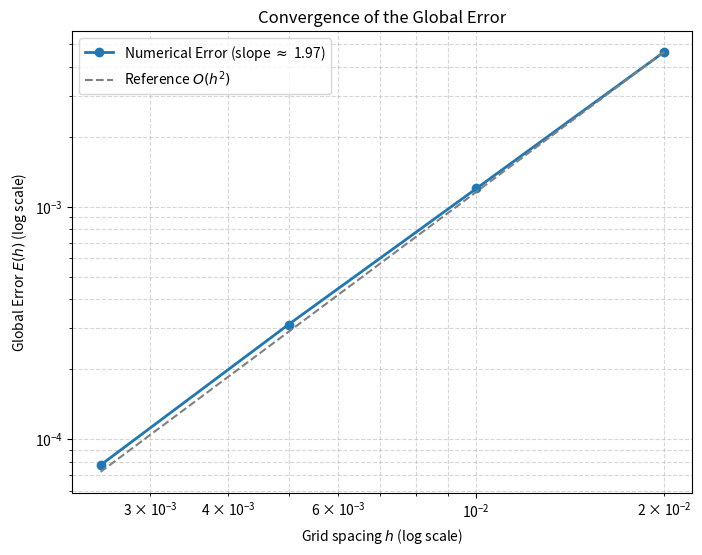

This figure's Python source:
import numpy as np
import matplotlib.pyplot as plt
from numpy.linalg import solve, norm

def newtonn(x0, tol, itmax, fun, jac_fun):
    """
    Newton's method for n-dimensional systems of nonlinear equations.
    
    Parameters:
    x0      : initial guess (1D array)
    tol     : tolerance so that ||x_{k+1} - x_k|| < tol
    itmax   : max number of iterations
    fun     : function that returns the residual vector F(x)
    jac_fun : function that returns the Jacobian matrix J(x)
    
    Returns:
    XK      : list containing all iterated vectors
    resd    : list of residual norms at each iteration ||F_k||
    it      : number of required iterations to satisfy tolerance
    """
    xk = np.array(x0, dtype=float)
    resd = [norm(fun(xk))]
    XK = [np.copy(xk)]
    it = 0
    tolk = 1.0
    
    while it < itmax and tolk > tol:
        Fk = fun(xk)
        DFk = jac_fun(xk)
        
        # Solve the linear system: J(x_k) * dx_k = -F(x_k)
        dxk = solve(DFk, -Fk)
        
        xk = xk + dxk
        XK.append(np.copy(xk))
        resd.append(norm(fun(xk)))
        
        tolk = norm(XK[-1] - XK[-2])
        it += 1
        
    return XK, resd, it

def G(U, epsilon, h, alpha, beta):
    """
    Function that calculates the residuals G(U). 
    alpha and beta are the boundary conditions.
    """
    N = len(U)
    F = np.zeros(N)
    
    # Append boundary conditions to the extremes to simplify indexing
    U_full = np.concatenate(([alpha], U, [beta]))
    
    for i in range(1, N + 1):
        term_diff = epsilon * (U_full[i-1] - 2*U_full[i] + U_full[i+1]) / h**2
        term_conv = U_full[i] * ((U_full[i+1] - U_full[i-1]) / (2*h) - 1)
        F[i-1] = term_diff + term_conv
        
    return F

def Jacobian(U, epsilon, h, alpha, beta):
    """
    Calculates the exact analytical Jacobian matrix based on Eq. 2.106.
    """
    N = len(U)
    J = np.zeros((N, N))
    U_full = np.concatenate(([alpha], U, [beta]))
    
    for i in range(N):
        u_i = U_full[i+1]
        u_im1 = U_full[i]
        u_ip1 = U_full[i+2]
        
        # Derivative with respect to U_i (Main diagonal)
        J[i, i] = -2*epsilon / h**2 + (u_ip1 - u_im1) / (2*h) - 1
        
        # Derivative with respect to U_{i-1} (Lower diagonal)
        if i > 0:
            J[i, i-1] = epsilon / h**2 - u_i / (2*h)
            
        # Derivative with respect to U_{i+1} (Upper diagonal)
        if i < N - 1:
            J[i, i+1] = epsilon / h**2 + u_i / (2*h)
            
    return J

def solve_bvp(N, epsilon=0.01, a=0.0, b=1.0, alpha=1.0, beta=-1.0, tol=1e-8, itmax=50):
    """
    Solves the boundary value problem for a given number of interior points N.
    
    Returns:
    x       : array of grid points (including boundaries)
    U_final : array of the solution at the grid points
    h       : grid spacing
    """
    # 1. Setup grid
    h = (b - a) / (N + 1)
    x = np.linspace(a, b, N + 2)
    x_int = x[1:-1] # Interior points
    
    # 2. Initial guess - Equation 2.105
    w0 = 1.0
    x_bar = 0.5 
    u0_guess = -w0 * np.tanh(w0 * (x_int - x_bar) / (2 * epsilon))
    
    # 3. Function wrappers
    fun_wrapper = lambda U: G(U, epsilon, h, alpha, beta)
    jac_wrapper = lambda U: Jacobian(U, epsilon, h, alpha, beta)
    
    # 4. Call Newton's method
    XK, residuals, iterations = newtonn(u0_guess, tol, itmax, fun_wrapper, jac_wrapper)
    
    # 5. Construct the final solution array including boundaries
    U_final = np.concatenate(([alpha], XK[-1], [beta]))
    
    print(f"Solved for N={N} in {iterations} iterations.")
    return x, U_final, h

# --- 1. Compute Reference Solution ---
N_ref = 3999  # N_ref + 1 = 4000 intervals
print("Computing reference solution...")
x_ref, U_ref, h_ref = solve_bvp(N=N_ref)

# --- 2. Define Test Grids ---
# N values chosen so that 4000 is perfectly divisible by N+1
N_list = [49, 99, 199, 399]
h_values = []
errors = []

print("\nComputing test solutions...")
for N in N_list:
    x, U, h = solve_bvp(N=N)
    
    # Calculate downsampling step to match reference grid points
    step = int((N_ref + 1) / (N + 1))
    U_ref_matched = U_ref[::step]
    
    # Calculate global error (Infinity norm)
    error = np.max(np.abs(U - U_ref_matched))
    
    h_values.append(h)
    errors.append(error)

# --- 3. Estimate Convergence Order (p) ---
# Fit a line to the log-log data: log(E) = p * log(h) + log(C)
# The slope of this line is the order of convergence 'p'
log_h = np.log(h_values)
log_E = np.log(errors)
p_slope, log_C = np.polyfit(log_h, log_E, 1)

print(f"\nEstimated global order of convergence (slope): p = {p_slope:.4f}")

# --- 4. Plot the Convergence Figure ---
plt.figure(figsize=(8, 6))

# Plot actual errors
plt.loglog(h_values, errors, marker='o', linestyle='-', linewidth=2, label=f'Numerical Error (slope $\\approx$ {p_slope:.2f})')

# Plot a reference line for O(h^2) to visually compare the slopes
# We anchor the reference line to the first error point
h_ref_line = np.array([h_values[0], h_values[-1]])
C_ref = errors[0] / (h_values[0]**2)
error_ref_line = C_ref * (h_ref_line**2)

plt.loglog(h_ref_line, error_ref_line, linestyle='--', color='gray', label='Reference $O(h^2)$')

# Formatting the plot
plt.xlabel('Grid spacing $h$ (log scale)')
plt.ylabel('Global Error $E(h)$ (log scale)')
plt.title('Convergence of the Global Error')
plt.grid(True, which="both", ls="--", alpha=0.5)
plt.legend()
plt.show()
